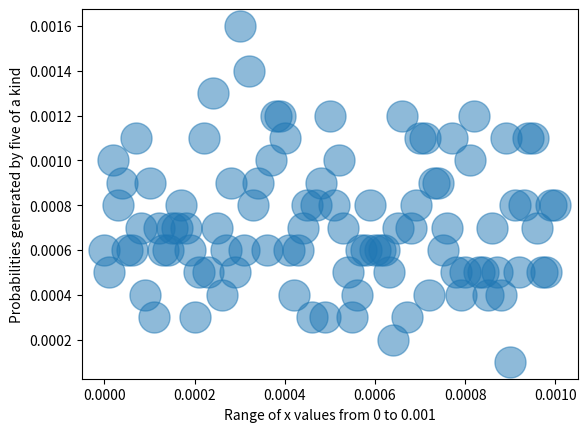

Write the Python code that produced this figure.
# By: Gentry Trimble

# HW1_A probability density plot for grading probabilities using simular seed
import random

random.seed(42)
import matplotlib.pyplot as plt


def dice():
    # a roll of a six sided die
    return random.randrange(1, 7)


def fiverolls():
    # initalizes five different rolls
    d1 = dice()
    d2 = dice()
    d3 = dice()
    d4 = dice()
    d5 = dice()
    return d1, d2, d3, d4, d5


def equal_rolls(n):
    fivetrue = ''
    count = 0
    for i in range(n):
        # After n being verified within the main, it is set as the number of times 5 dice are rolled
        d1, d2, d3, d4, d5 = fiverolls()
        if d1 == d2 and d1 == d3 and d1 == d4 and d1 == d5:
            # checking to see if all five rolls are the same
            fivetrue = True
            count += 1  # if so then each five rolls of five are counted
    if fivetrue == True:
        return True, count  # returns the boolean and count to be used in the main
    else:
        return False, 0


def main():
    print("Let's estimate the probability of rolling five of a kind on a single roll of 5 dice!")
    prob = []
    x_values = [i * 0.00001 for i in range(101)]

    x_values_filtered = []
    prob_filtered = []

    for x in x_values:
        while True:
            n = 10000
            if n > 1:
                break
            else:
                continue
        boolean, total = equal_rolls(n)
        if boolean == False:
            prob.append(0)
        if boolean == True:
            prob_ = total / n
            prob.append(prob_)
            x_values_filtered.append(x)
            prob_filtered.append(prob_)

    plt.scatter(x_values_filtered, prob_filtered, s=500, marker='o', alpha=0.5)
    plt.xlabel('Range of x values from 0 to 0.001')
    plt.ylabel('Probabilities generated by five of a kind')
    plt.show()

main()
'''

def simulate(n):
    probabilities = []
    for i in range(1, n + 1):
        boolean, total = equal_rolls(100)
        if boolean:
            probability = total / i
            probabilities.append(probability)
    return probabilities

def PlotProb():
    count = 0
    prob = []
    while count != 5000:
        count += 100
        probabilities = simulate(count)
        prob.append(probabilities[-1])

    plt.plot(range(100, 5100, 100), prob)
    plt.xlabel('Number of Simulations')
    plt.ylabel('Probability of Five of a Kind')
    plt.title('Probability of Five of a Kind in Dice Rolls')
    plt.grid(True)
    plt.show()

PlotProb()
'''